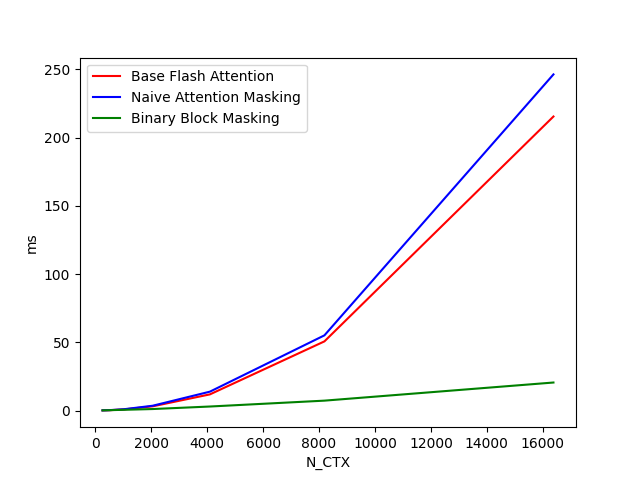

Data behind this chart, as committed beside it:
N_CTX, Base Flash Attention, Naive Attention Masking, Binary Block Masking
256, 0.08171, 0.09956, 0.1186
512, 0.2313, 0.2863, 0.2453
1024, 0.8167, 0.9433, 0.5224
2048, 3.067, 3.496, 1.077
4096, 11.83, 13.82, 2.927
8192, 50.67, 55.09, 7.232
16384, 215.5, 246.4, 20.52
